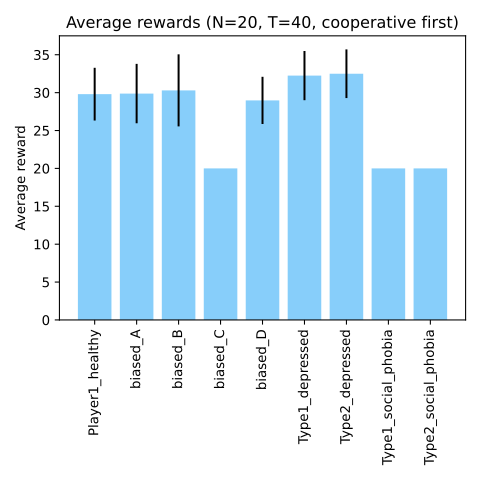

The data file committed next to this chart (first rows):
, Player1_healthy, biased_A, biased_B, biased_C, biased_D, Type1_depressed, Type2_depressed, Type1_social_phobia, Type2_social_phobia
0, 34.5, 28.5, 24.5, 20.0, 30.0, 33.0, 30.0, 20.0, 20.0
1, 27.0, 31.5, 28.5, 20.0, 31.5, 28.5, 36.0, 20.0, 20.0
2, 28.5, 33.0, 34.5, 20.0, 30.0, 31.0, 29.0, 20.0, 20.0
3, 33.0, 34.5, 37.5, 20.0, 27.5, 28.5, 28.5, 20.0, 20.0
4, 34.5, 26.5, 30.0, 20.0, 34.5, 32.5, 31.5, 20.0, 20.0
5, 28.5, 33.0, 30.0, 20.0, 23.5, 35.5, 35.5, 20.0, 20.0
6, 30.5, 34.5, 31.5, 20.0, 33.0, 35.5, 29.0, 20.0, 20.0
7, 31.5, 30.0, 28.0, 20.0, 30.5, 29.5, 36.0, 20.0, 20.0
8, 24.0, 42.0, 30.0, 20.0, 31.5, 33.5, 33.0, 20.0, 20.0
9, 27.0, 36.0, 36.0, 20.0, 30.0, 36.0, 40.5, 20.0, 20.0
10, 24.0, 34.5, 36.0, 20.0, 28.5, 24.0, 31.5, 20.0, 20.0
11, 33.0, 30.0, 30.0, 20.0, 30.0, 37.0, 31.0, 20.0, 20.0
12, 26.0, 33.0, 28.5, 20.0, 30.0, 34.5, 32.0, 20.0, 20.0
13, 32.0, 31.5, 26.0, 20.0, 25.5, 34.5, 35.0, 20.0, 20.0
14, 26.0, 36.0, 30.0, 20.0, 28.5, 22.0, 30.5, 20.0, 20.0
15, 33.5, 25.0, 30.0, 20.0, 30.0, 33.5, 40.0, 20.0, 20.0
16, 27.0, 24.5, 23.5, 20.0, 23.0, 33.0, 32.5, 20.0, 20.0
17, 30.0, 31.5, 31.5, 20.0, 21.5, 38.0, 26.5, 20.0, 20.0
18, 31.5, 26.5, 34.5, 20.0, 33.0, 33.5, 33.5, 20.0, 20.0
19, 24.0, 37.5, 30.0, 20.0, 28.5, 33.0, 31.0, 20.0, 20.0
